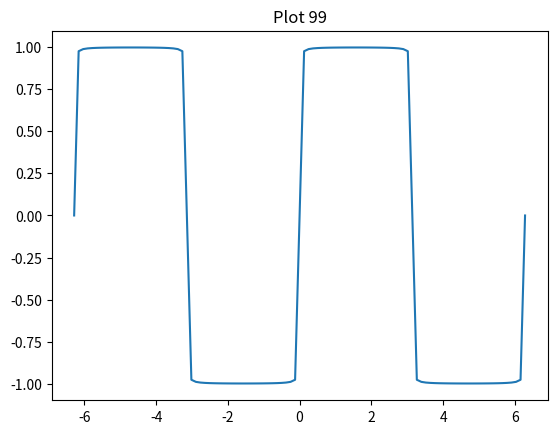

Recreate this plot in Python.
import numpy as np 
import matplotlib.pyplot as plt
import operator


"""
Plotting exercise. 
Fourier series are used to approximate periodic functions with a sum of sine and cosine functions.
In this exercise we have a look at a rectangular pulse. The aim is to plot this rectangular pulse, the individual 
terms of the fourier series and the approximation obtained by the fourier series. Therefore go through the code and 
work on the TODOS."""


def simulation(axis,array):
    
    fig = plt.figure(1, figsize=(12, 12))
    
    ax = plt.subplot()
    ax.set_xlabel("Phase")
    ax.set_ylabel("Amplitude")

    plt.show(block=False) 
    
    #plt.plot(x_axis,rechteck[3])
    #fig.canvas.draw()
    
    #for _ in range(4):    
    for l in range(len(array)):
            
            ax.clear()  # clear the drawing/plotting area
            ax.set_title('Plot {}'.format(l))
            ax.plot(axis,array[l])
            fig.canvas.draw()
            
        
        
        

def fourier_rechteck_puls(x, amp=1, depth=5):
    """
    :param x:
        array like. Used as x values to calculate values of fourier series
    :param amp:
        Amplitude of rectangular pulse
    :param depth:
        Number of terms of series calculated
    :return:
        2 dimensional array with single terms of fourier series
    """
    f_g = []
    for i in range(1, depth + 1):
        f = 4 * amp / np.pi * np.sin((2 * i - 1) * x) / (2 * i - 1)  # i-th term of the fourier series is calculated
        f_g.append(f.tolist())  # i-th term is added to list
    return f_g

    
if __name__ == '__main__':
    # TODO: define x axis from - 2 pi to 2 pi-. HINT: check out numpy arange or numpy linspace
    x_axis = np.linspace(-2*np.pi, 2*np.pi, 101)
   
    fig = plt.figure()  # reference to figure object
    ax = fig.add_subplot(111)  # reference to axis object (this is where you actually plot something)
    
    arr=np.ones(len(x_axis))
    
    for i in range(len(x_axis)):
        if x_axis[i] < (-1 * np.pi) or (x_axis[i] >= 0 and x_axis[i] < np.pi):
            arr[i] = 1
        else:
            arr[i] = -1
            
    #plt.plot(x_axis,arr)
    
    
    # TODO: Plot a rectangular pulse, which is 1 if x is between -2 pi and -pi or between 0 and pi and
    #                                         -1 if x is between -pi and 0 or pi and 2 pi
    #       check out np.ones() and np.where() or use lists

    depths=100

    fourier_sol = fourier_rechteck_puls(x_axis,depth=depths)
    
    rechteck=np.zeros((depths,len(x_axis)))    
    
    for j in range(depths):
        
        for k in range(len(fourier_sol)):
            
            if j == 0:
                rechteck[j,k] = fourier_sol[j][k]
            else:
                rechteck[j,k] = rechteck[j-1,k] + fourier_sol[j][k]
                
    simulation(x_axis,rechteck)
    #for l in range(len(rechteck)):
        
    
        
    
    # TODO: Plot the solution of the fourier series, the sum as well as the single terms.







